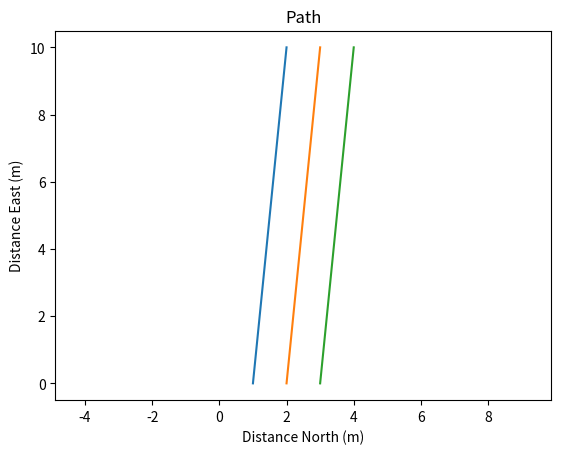
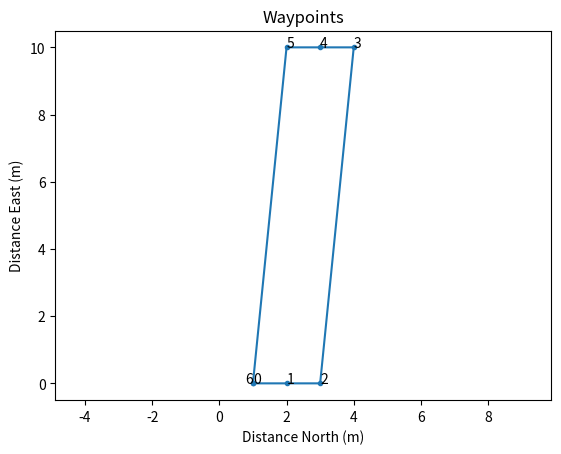

Recreate these plots in Python, in order.
import numpy as np
import matplotlib.pyplot as plt
import math


def pathsToTSP(paths):
    """Converts paths into TSP nodes and creates a distance matrix

    This function takes the paths created in the fieldToPaths function
    and creates nodes that describe the endpoints of the paths.

    Parameters
    ----------
    paths : np.array
        [[[line0_x0, line0_x1],
          [line0_y0, line0_y1]],
         [[line1_x0, line1_x1],
          [line1_y0, line1_y1]],
        ...                    ]
        The paths that the vehicle is to follow. It is defined by a sets of
        x,y points representing the endpoints of the paths. It is a three
        dimensional array with the first dimension representing the path
        and then a 2D array of points below that.

    Returns
    ----------
    tsp_nodes: np.array
        [[x0, x1, x2, x3,...],
         [y0, y1, y2, y3,...]]

         The points that represent the nodes for the TSP problem.
         The nodes are derived from endpoints in the paths array.
    distance: np.array
        [[d00, d10, d20, d30,...],
         [d01, d11, d21, d31,...]
         ...]
        A distance matrix of the distances (d_xy) between node x and node y.
         """

    tsp_nodes = np.array([np.hstack(paths[:, 0, :]),
                          np.hstack(paths[:, 1, :])])

    distances = np.zeros((np.shape(tsp_nodes)[1], np.shape(tsp_nodes)[1]))
    for node1 in range(0, np.shape(tsp_nodes)[1]):
        for node2 in range(node1, np.shape(tsp_nodes)[1]):
            dist = math.sqrt((tsp_nodes[0][node1] -
                              tsp_nodes[0][node2]) ** 2 +
                             (tsp_nodes[1][node1] -
                              tsp_nodes[1][node2]) ** 2)
            distances[node1, node2] = dist
            distances[node2, node1] = dist
    return tsp_nodes, distances


def tspToSolution1(nodes, cost_mat):
    """Creates a solution to the TSP problem.
    Converts nodes to Cities and uses function from TSP notebook
    Cities has now been redefined as its own type of class instead of a
    complex point. It includes a varible to record its node number so that it
    can be referenced later.

    Parameters
    ----------
    nodes : np.array
    [[x0, x1, x2...]
     [y0, y1, y2...]]


    Returns
    ----------
    tour : list of Cities
    """
    # define neccessary functions from TSP notebook
    def cost(A, B):
        return cost_mat[A.num, B.num]

    def shortest_edges_first(cities):
        # Return all edges between distinct cities, sorted shortest first."
        edges = [(A, B) for A in cities for B in cities
                 if id(A) < id(B)]
        return sorted(edges, key=lambda edge: cost(*edge))

    def join_endpoints(endpoints, A, B):
        # Join B's segment onto the end of A's and return the segment.
        # Maintain endpoints dict."
        Asegment, Bsegment = endpoints[A], endpoints[B]
        if Asegment[-1] is not A:
            Asegment.reverse()
        if Bsegment[0] is not B:
            Bsegment.reverse()
        Asegment.extend(Bsegment)
        del endpoints[A], endpoints[B]  # A and B are no longer endpoints
        endpoints[Asegment[0]] = endpoints[Asegment[-1]] = Asegment
        return Asegment

    def greedy_tsp(cities):
        """Go through edges, shortest first.
        Use edge to join segments if possible."""
        endpoints = {c: [c] for c in cities}
        for (A, B) in shortest_edges_first(cities):
            if (A in endpoints and B in endpoints and
                    endpoints[A] != endpoints[B]):
                new_segment = join_endpoints(endpoints, A, B)
                if len(new_segment) == len(cities):
                    return new_segment

    # start of additional code

    # converting nodes into a list of cities
    class Node():
        def __init__(self, x, y, num):
            self.x = x
            self.y = y
            self.num = num

    City = Node
    cities = [City(nodes[0, i], nodes[1, i], i) for i in range(nodes.shape[1])]

    # apply greedy algorithm
    tour = greedy_tsp(cities)

    return tour


def routeToField(tour, start_point):
    """Converts a TSP route of nodes into waypoints to follow in a field.
    Returns a list of the points to go to. Also plots those points

    Parameters
    ----------
    tour : list of Cities
    [Node3 (3, 7), Node6 (7, 5), ...]

    start_point: [x0, y0]


    Returns
    ----------
    waypoint_list : np.array
    [[x0, x1, x2...]
     [y0, y1, y2...]]
     """

    for count, node in enumerate(tour):
        if(node.x == start_point[0] and node.y == start_point[1]):
            start = node
            start_pos = count
    waypoint = [[], []]
    for count, node in enumerate(tour):
        xi = int(tour[(start_pos + count) % len(tour)].x)
        yi = int(tour[(start_pos + count) % len(tour)].y)
        point = [[xi], [yi]]
        waypoint = np.hstack((waypoint, point))
    waypoint = np.hstack((waypoint, [[start.x], [start.y]]))
    return waypoint


# Create an example field by first defining the end points of paths
line0_x0 = 1
line0_x1 = 2
line0_y0 = 0
line0_y1 = 10
line1_x0 = 2
line1_x1 = 3
line1_y0 = 0
line1_y1 = 10
line2_x0 = 3
line2_x1 = 4
line2_y0 = 0
line2_y1 = 10

# Turn the line coordinates into a path array.
paths = np.array(
        [[[line0_x0, line0_x1],
          [line0_y0, line0_y1]],
         [[line1_x0, line1_x1],
          [line1_y0, line1_y1]],
         [[line2_x0, line2_x1],
          [line2_y0, line2_y1]]])
start = [line0_x0, line0_y0]

# Calculate tsp solution
tsp, cost_m = pathsToTSP(paths)

tour = tspToSolution1(tsp, cost_m)

waypointlist = routeToField(tour, start)

# Print the paths that make up the field
fig, ax = plt.subplots()  # Create a figure containing a single axes.
for line in paths:
    print(line)
    print("Next Line")
    # Plot my x and y values
    ax.plot(line[0, :], line[1, :], label='Path')
    ax.axis('equal')
    ax.set(xlabel='Distance North (m)', ylabel='Distance East (m)',
           title='Path')
# Print vehicle route
fig, ax1 = plt.subplots()  # Create a figure containing a single axes.
ax1.plot(waypointlist[0, :], waypointlist[1, :], '.-')
ax1.axis('equal')
ax1.set(xlabel='Distance North (m)', ylabel='Distance East (m)',
        title='Waypoints')
for i in range(np.shape(waypointlist)[1] - 1):  # all but the last point
    ax1.annotate(i, (waypointlist[0, i], waypointlist[1, i]))
# Final Point printed to the right so it is visible
final = np.shape(waypointlist)[1] - 1
ax1.annotate(final, (waypointlist[0, final], waypointlist[1, final]),
             horizontalalignment='right')